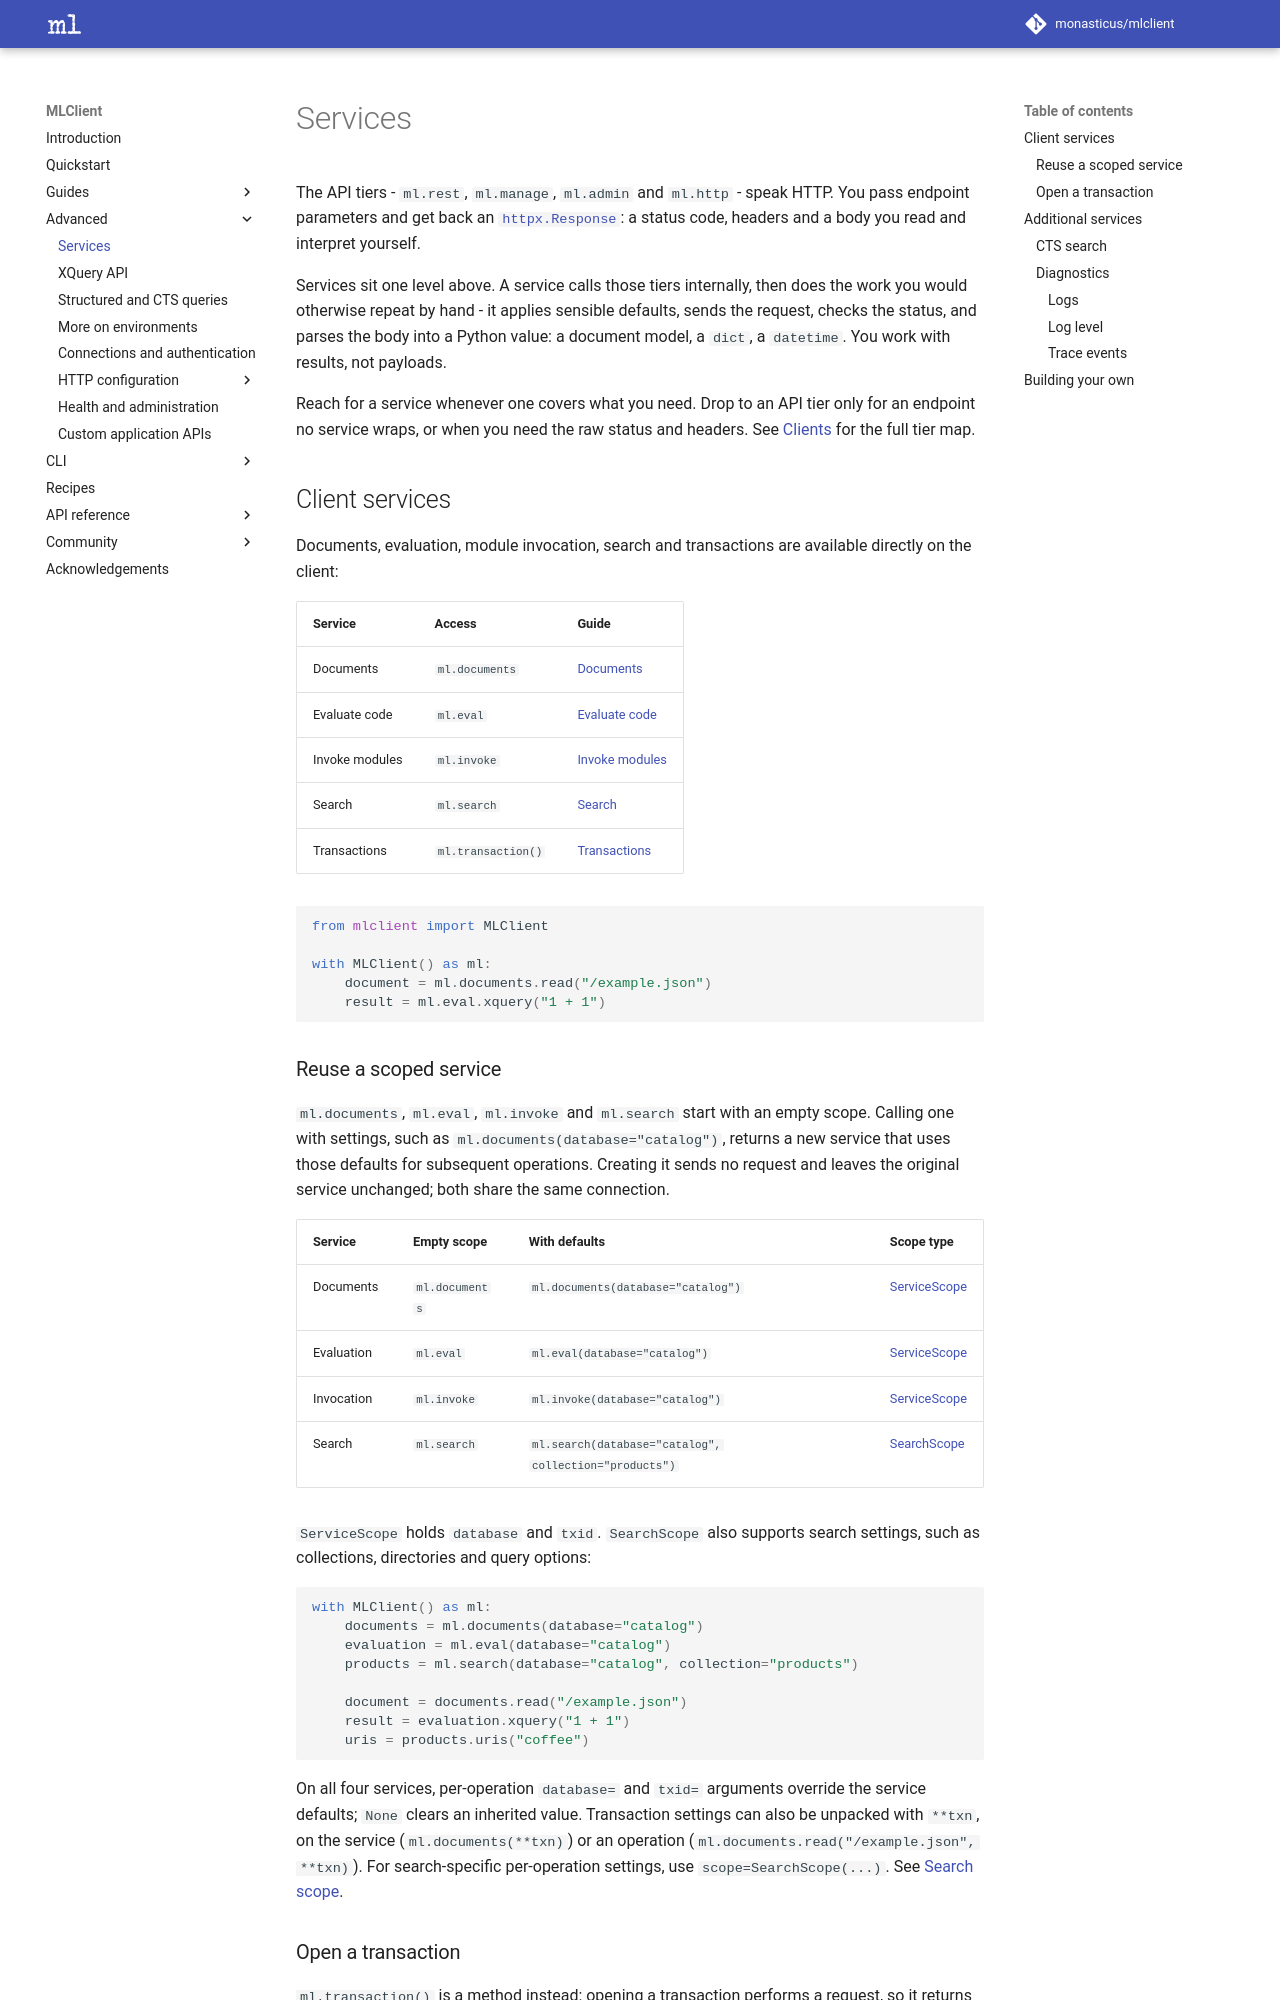

repository: monasticus/mlclient · page: dev/advanced/services/index.html · generator: mkdocs

# Services

The API tiers - `ml.rest`, `ml.manage`, `ml.admin` and `ml.http` - speak HTTP.
You pass endpoint parameters and get back an [`httpx.Response`](https://www.python-httpx.org/api/#response): a status code,
headers and a body you read and interpret yourself.

Services sit one level above. A service calls those tiers internally, then does
the work you would otherwise repeat by hand - it applies sensible defaults,
sends the request, checks the status, and parses the body into a Python value: a
document model, a `dict`, a `datetime`. You work with results, not payloads.

Reach for a service whenever one covers what you need. Drop to an API tier only
for an endpoint no service wraps, or when you need the raw status and headers.
See [Clients](../guides/clients.md) for the full tier map.

## Client services

Documents, evaluation, module invocation, search and transactions are available directly on the
client:

| Service | Access | Guide |
| --- | --- | --- |
| Documents | `ml.documents` | [Documents](../guides/documents.md) |
| Evaluate code | `ml.eval` | [Evaluate code](../guides/eval.md) |
| Invoke modules | `ml.invoke` | [Invoke modules](../guides/invoke.md) |
| Search | `ml.search` | [Search](../guides/search.md) |
| Transactions | `ml.transaction()` | [Transactions](../guides/transactions.md) |

```python
from mlclient import MLClient

with MLClient() as ml:
    document = ml.documents.read("/example.json")
    result = ml.eval.xquery("1 + 1")
```

### Reuse a scoped service

`ml.documents`, `ml.eval`, `ml.invoke` and `ml.search` start with an empty scope. Calling one
with settings, such as `ml.documents(database="catalog")`, returns a new service
that uses those defaults for subsequent operations. Creating it sends no request
and leaves the original service unchanged; both share the same connection.

| Service | Empty scope | With defaults | Scope type |
| --- | --- | --- | --- |
| Documents | `ml.documents` | `ml.documents(database="catalog")` | [ServiceScope][mlclient.services.ServiceScope] |
| Evaluation | `ml.eval` | `ml.eval(database="catalog")` | [ServiceScope][mlclient.services.ServiceScope] |
| Invocation | `ml.invoke` | `ml.invoke(database="catalog")` | [ServiceScope][mlclient.services.ServiceScope] |
| Search | `ml.search` | `ml.search(database="catalog", collection="products")` | [SearchScope][mlclient.services.SearchScope] |

`ServiceScope` holds `database` and `txid`. `SearchScope` also supports search
settings, such as collections, directories and query options:

```python
with MLClient() as ml:
    documents = ml.documents(database="catalog")
    evaluation = ml.eval(database="catalog")
    products = ml.search(database="catalog", collection="products")

    document = documents.read("/example.json")
    result = evaluation.xquery("1 + 1")
    uris = products.uris("coffee")
```

On all four services, per-operation `database=` and `txid=` arguments override
the service defaults; `None` clears an inherited value. Transaction settings can
also be unpacked with `**txn`, on the service (`ml.documents(**txn)`) or an
operation (`ml.documents.read("/example.json", **txn)`). For search-specific
per-operation settings, use `scope=SearchScope(...)`. See
[Search scope](../guides/search.md#scope-databases-filters-and-options).

### Open a transaction

`ml.transaction()` is a method instead: opening a transaction performs a
request, so it returns a
[TransactionService][mlclient.services.TransactionService] scoped
to that transaction - a
context manager that commits on a clean exit, rolls back on error, and unpacks
with `**` into the operations it should cover, such as
`ml.search.uris(**txn)`. See [Transactions](../guides/transactions.md).
